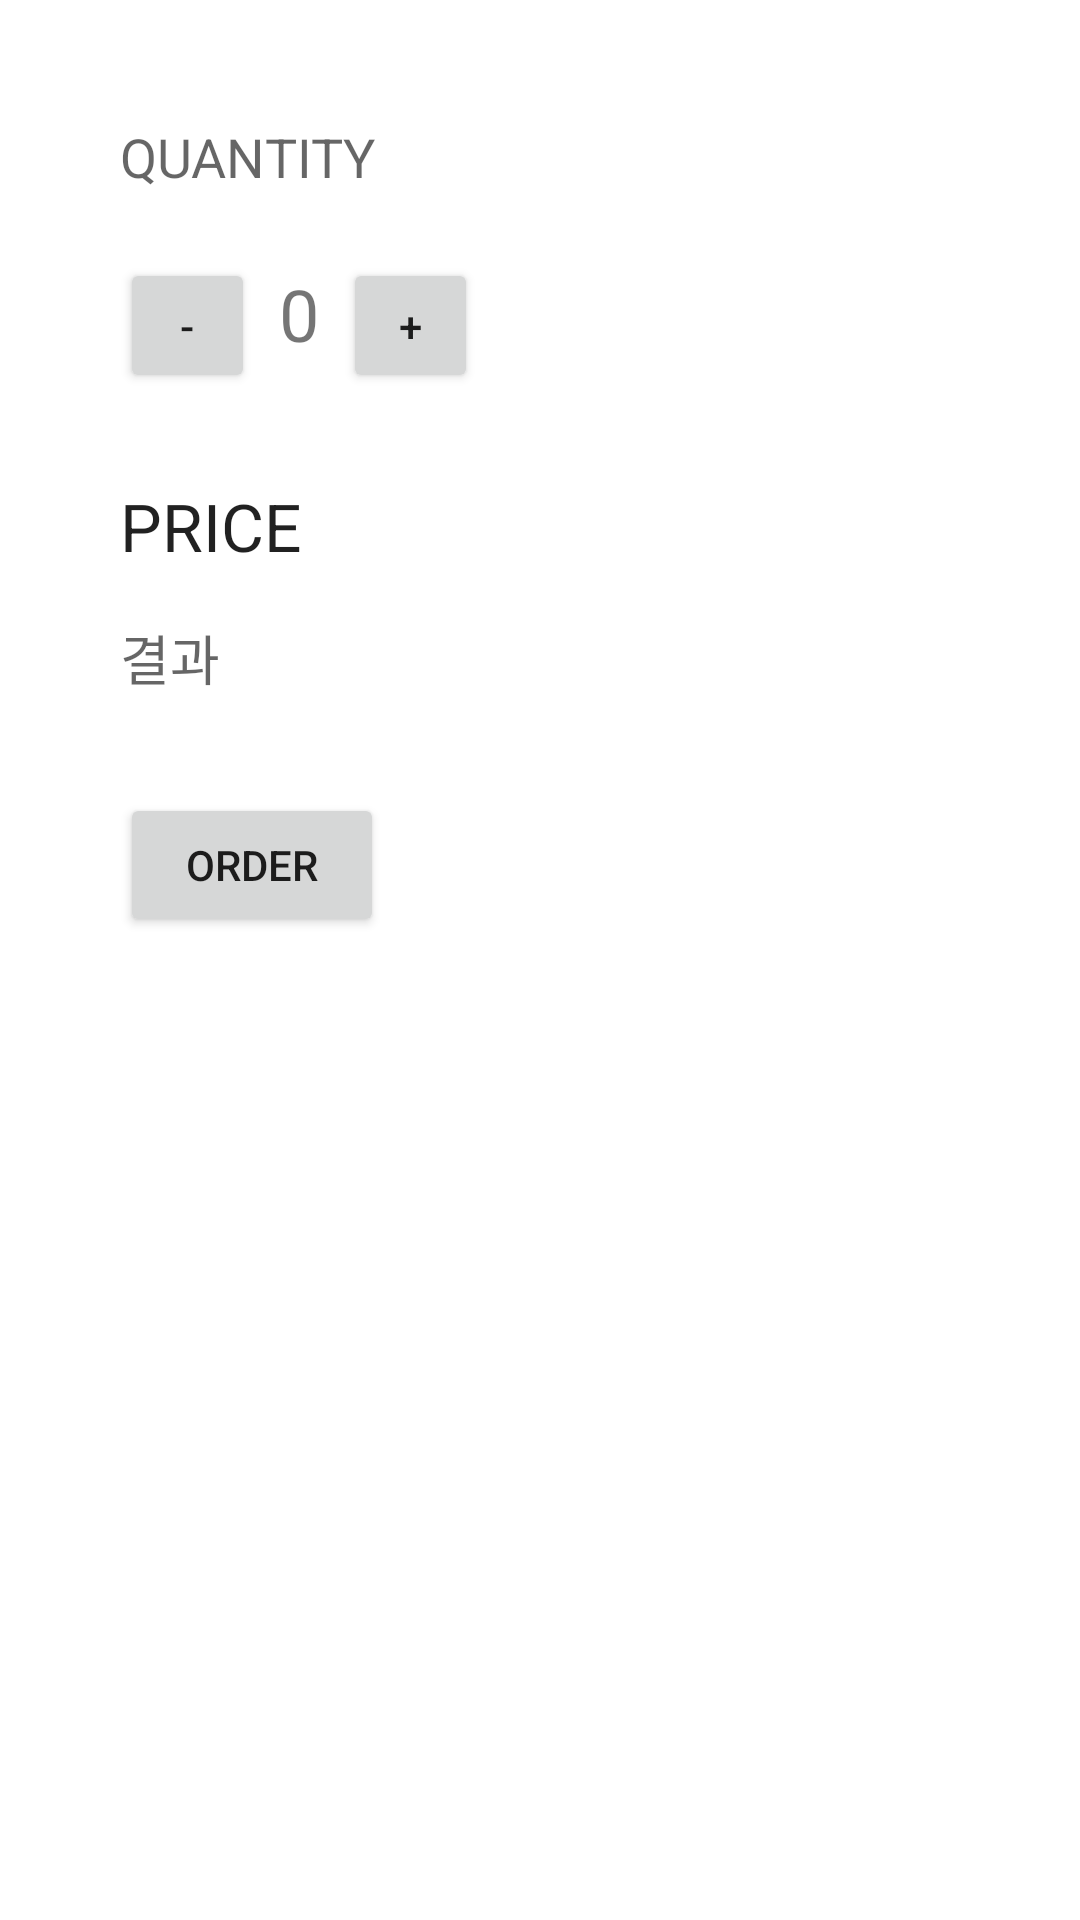

Write the Android layout XML for this screen, with the resource values it uses.
<!-- AndroidManifest.xml: application theme Theme.MyApplication -->
<!-- res/layout/activity_coffee.xml -->
<?xml version="1.0" encoding="utf-8"?>
<LinearLayout xmlns:android="http://schemas.android.com/apk/res/android"
    android:orientation="vertical"
    android:layout_width="match_parent"
    android:layout_height="match_parent"
    android:padding="40dp">

    <TextView
        android:text="Quantity"
        android:textAppearance="?android:textAppearanceMedium"
        android:textAllCaps="true"
        android:layout_width="wrap_content"
        android:layout_height="wrap_content"
        android:layout_marginBottom="16dp"/>

    <LinearLayout
        android:layout_width="match_parent"
        android:layout_height="wrap_content">

        <Button
            android:id="@+id/minus_button"
            android:layout_width="45dp"
            android:layout_height="45dp"
            android:text="-"/>

        <TextView
            android:id="@+id/quantity_text"
            android:text="0"
            android:textSize="24sp"
            android:padding="8dp"
            android:layout_width="wrap_content"
            android:layout_height="wrap_content" />

        <Button
            android:id="@+id/plus_button"
            android:text="+"
            android:layout_width="45dp"
            android:layout_height="45dp"/>

    </LinearLayout>

    <TextView
        android:textAppearance="?android:textAppearanceLarge"
        android:text="Price"
        android:textAllCaps="true"
        android:layout_width="wrap_content"
        android:layout_height="wrap_content"
        android:layout_marginTop="32dp"
        android:layout_marginBottom="16dp"/>

    <TextView
        android:id="@+id/result_text"
        android:textAppearance="?android:textAppearanceMedium"
        android:text="결과"
        android:layout_width="wrap_content"
        android:layout_height="wrap_content"
        android:layout_marginBottom="32dp"/>

    <Button
        android:id="@+id/order_button"
        android:text="ORDER"
        android:layout_width="wrap_content"
        android:layout_height="wrap_content"/>




</LinearLayout>
<!-- resources referenced by this layout -->
<resources>
  <style name="Theme.MyApplication" parent="Theme.MaterialComponents.DayNight.DarkActionBar">
          
          <item name="colorPrimary">#FF9C1E</item>
          <item name="colorPrimaryVariant">#EF055B</item>
          <item name="colorOnPrimary">@color/white</item>
          
          <item name="colorSecondary">#FFED8F</item>
          <item name="colorSecondaryVariant">#A2EDFA</item>
          <item name="colorOnSecondary">@color/ic_launcher_background</item>
          
          <item name="android:statusBarColor" tools:targetApi="l">?attr/colorPrimaryVariant</item>
          
      </style>
  <color name="white">#FFFFFFFF</color>
  <color name="ic_launcher_background">#9FDCDB</color>
</resources>
